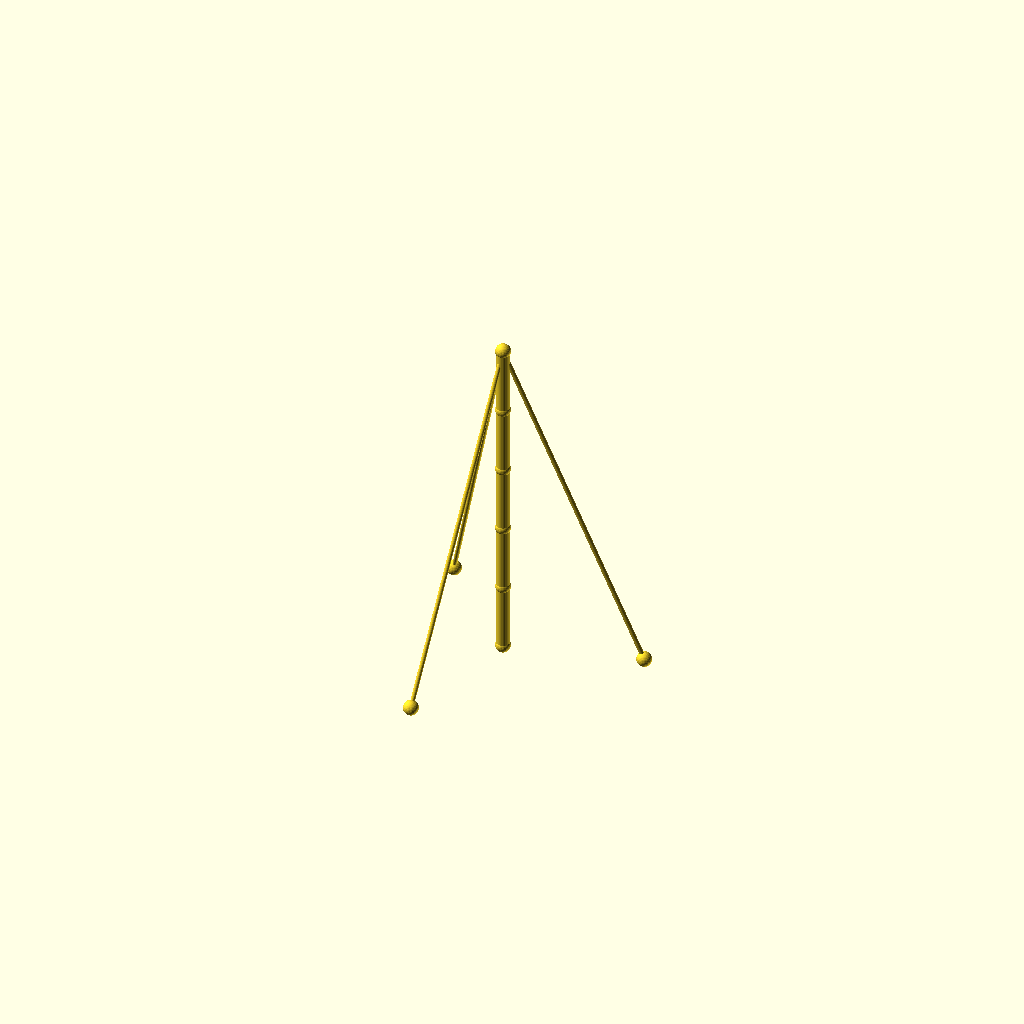
Cell 1: the model at its default parameters.
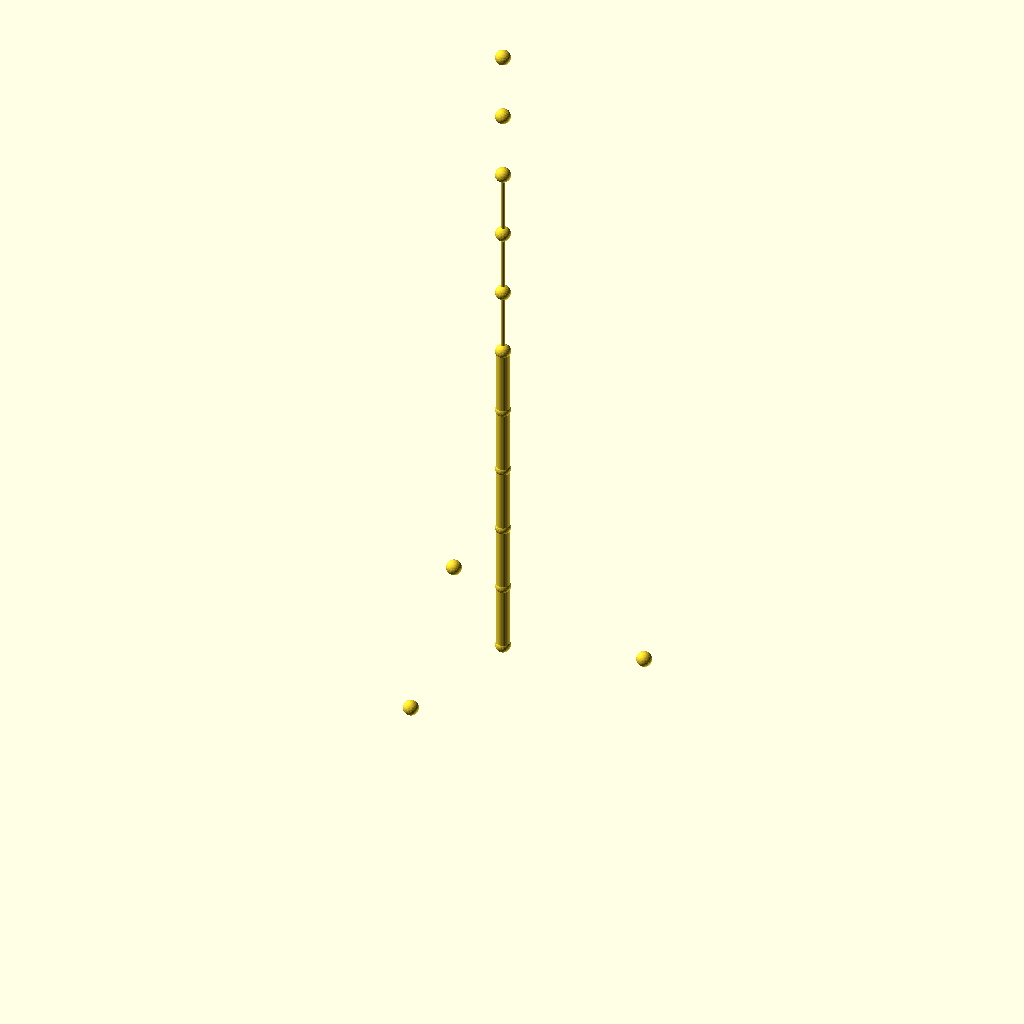
Cell 2: sections = 10 (everything else at default).
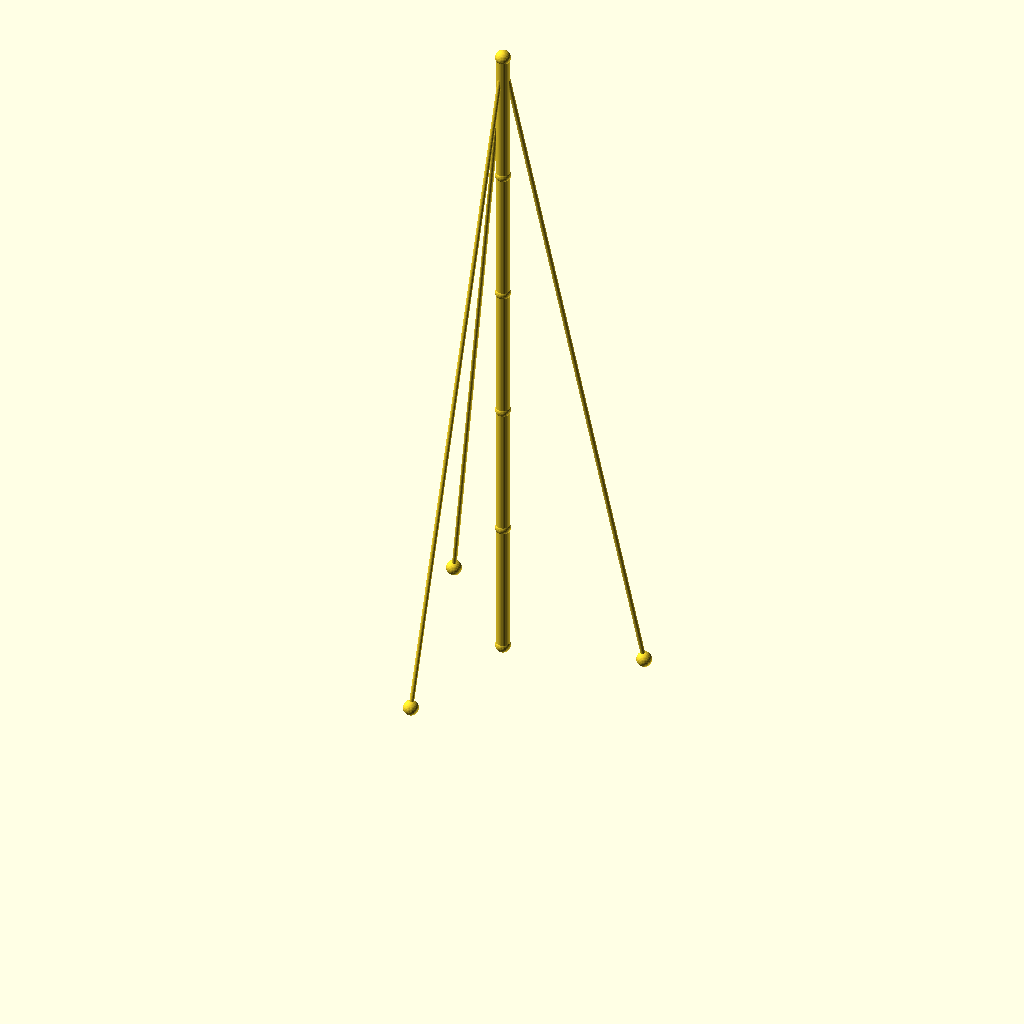
Cell 3 — seg_h set to 90, the other parameters unchanged.
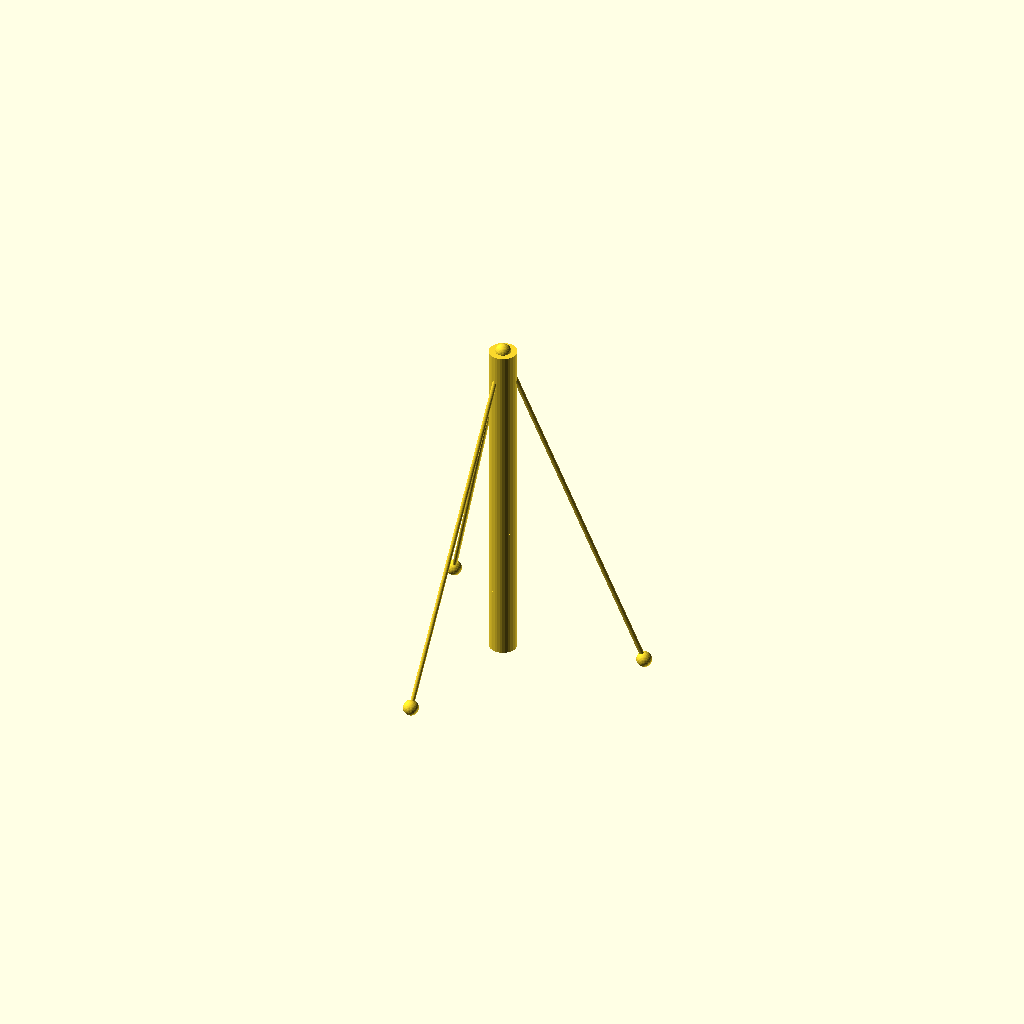
Cell 4 — mast_r set to 9, the other parameters unchanged.
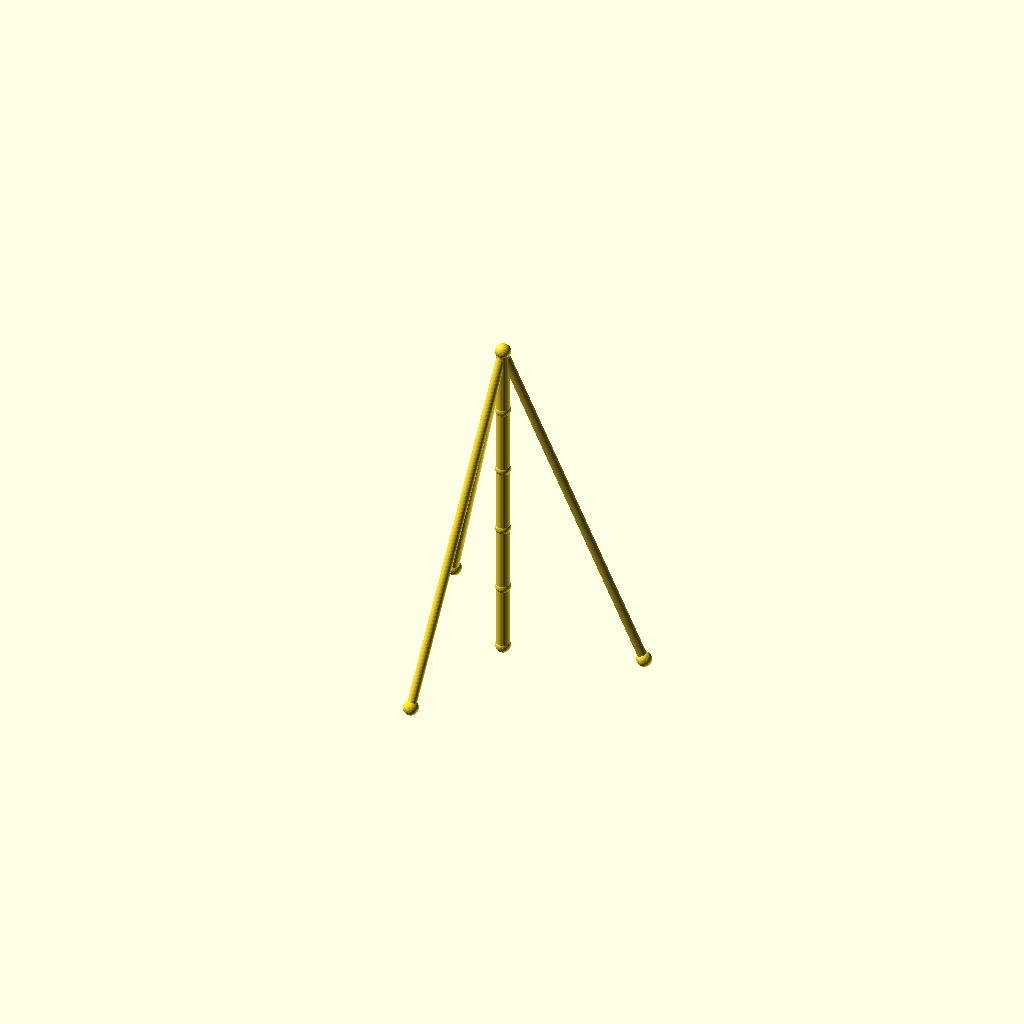
Cell 5: the same model with guy_r = 3.
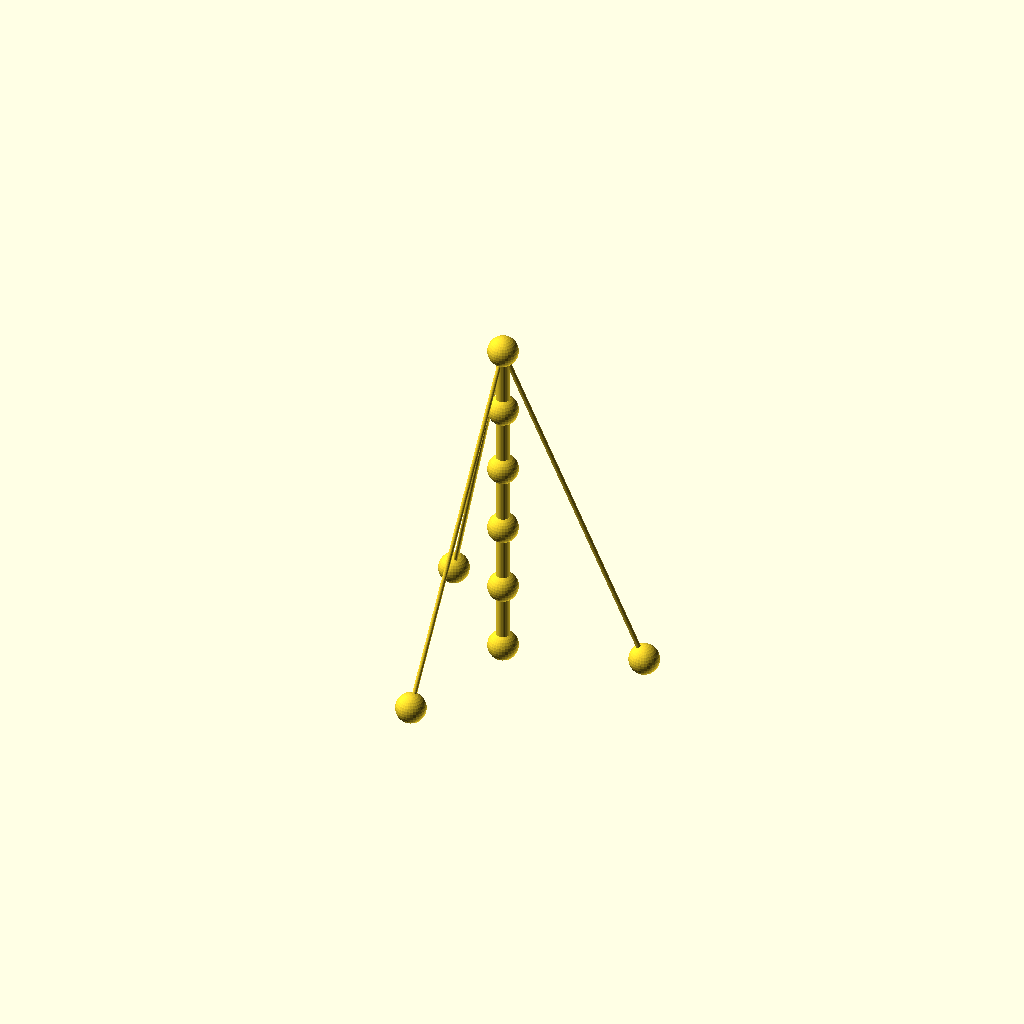
Cell 6 — joint_r set to 10, the other parameters unchanged.
One fixed orthographic camera (rotation 55°, 0°, 25°; colour scheme Cornfield) for every cell.
OpenSCAD source file optional_data/data/wire2/guymasts/scene_0047.scad:
$fn = 32;

// ----------------------------------------------------------------------
// Guyed mast: 5 sections of 45 mm, 3 anchors on R90
// ----------------------------------------------------------------------

// --- parameters (mm) ---
sections = 5;             // number of mast sections
seg_h = 45;               // section height
mast_r = 4.5;             // mast member radius
guy_r = 1.5;              // guy wire radius
joint_r = 5;              // joint ball radius
anchors_n = 3;            // number of ground anchors
anchor_r = 90;            // anchor ring radius
anchor_step = 120;        // angle between anchors, degrees
anchor_a0 = 15;           // angle of the first anchor, degrees
tiers = 1;                // number of guy tiers
guy_h_5 = 225;            // guy tier height (section 5)

bbox_x = anchor_r * (cos(anchor_a0 + 0 * anchor_step) - cos(anchor_a0 + 1 * anchor_step)) + 2 * joint_r;  // overall X, joints included
bbox_y = anchor_r * (sin(anchor_a0 + 1 * anchor_step) - sin(anchor_a0 + 2 * anchor_step)) + 2 * joint_r;  // overall Y, joints included
bbox_z = sections * seg_h + 2 * joint_r;  // overall Z, joints included
mast_d = 2 * mast_r;  // mast trunk diameter
guy_d = 2 * guy_r;  // guy wire diameter
joint_d = 2 * joint_r;  // joint ball diameter
nodes = concat([for (i = [0 : sections]) [0, 0, i * seg_h]], [for (k = [0 : anchors_n - 1]) [anchor_r * cos(anchor_a0 + k * anchor_step), anchor_r * sin(anchor_a0 + k * anchor_step), 0]]);

module member(a, b, r) {
  /* round stock from joint a to joint b, ends buried in the joint balls */
  d = b - a;
  length = norm(d);
  translate(a) rotate([0, acos(d[2] / length), atan2(d[1], d[0])])
    cylinder(h = length, r = r);
}

module joint(p, r) {
  /* ball at the joint centre, fatter than every member meeting there */
  translate(p) sphere(r = r);
}

/* members - each call is one graph edge */
member(nodes[0], nodes[1], mast_r);
member(nodes[1], nodes[2], mast_r);
member(nodes[2], nodes[3], mast_r);
member(nodes[3], nodes[4], mast_r);
member(nodes[4], nodes[5], mast_r);
member(nodes[5], nodes[6], guy_r);
member(nodes[5], nodes[7], guy_r);
member(nodes[5], nodes[8], guy_r);

/* joint balls */
for (p = nodes) joint(p, joint_r);
Customizer parameters (derived from the source; name, type, default, range or options):
sections: number, default 5
seg_h: number, default 45
mast_r: number, default 4.5
guy_r: number, default 1.5
joint_r: number, default 5
anchors_n: number, default 3
anchor_r: number, default 90
anchor_step: number, default 120
anchor_a0: number, default 15
tiers: number, default 1
guy_h_5: number, default 225
